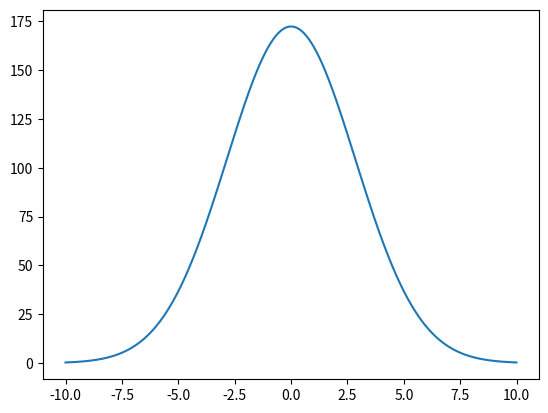

The script that saved this image:
import math
import matplotlib.pyplot as plt

def gaussian(x, a, z, b = 0):
    return a * math.exp(-z*(x - b)**2)


l = []

x = []
for i in range(0,2000):
    x.append((i - 1000) * 0.01)
    l.append(gaussian(x[i],a=172.25,z=0.0617669))

plt.plot(x, l)
plt.show()
